Run: headless pygame with SDL's dummy video driver; simulated clock (each Clock.tick advances the game by its frame time, no real sleeping); random seed 0; keys injected as events and as key.get_pressed() state; mouse plan: one left click at the window centre at the start of phase 2, then a move to the lower-right quarter at the start of phase 3.
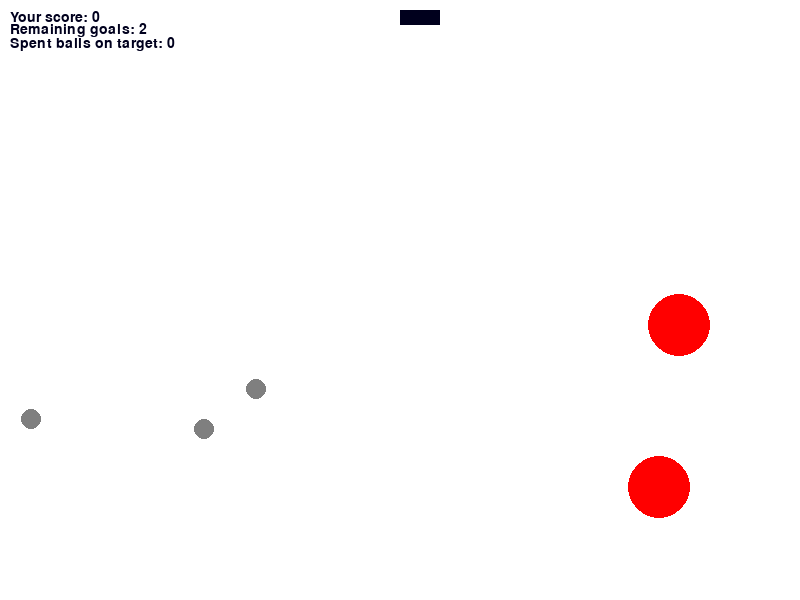
Frame 1 of 4 · flips 1–60 · no input
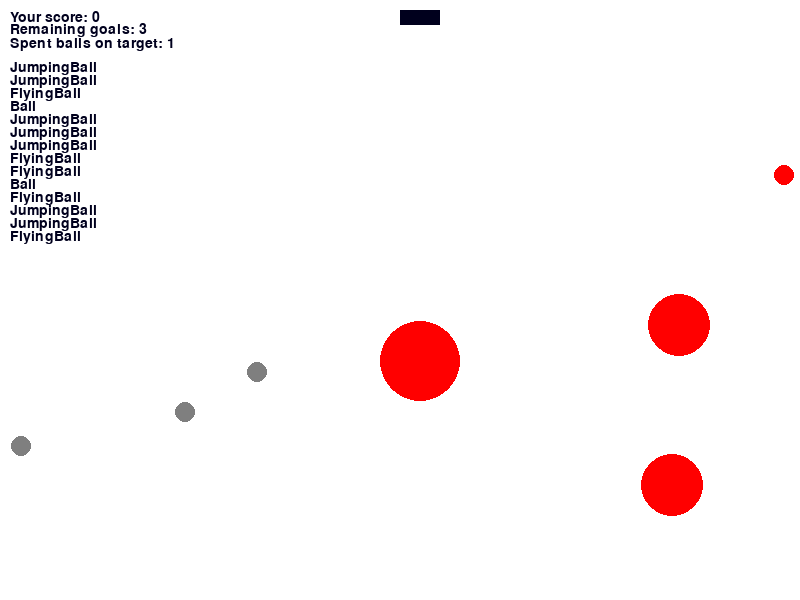
Frame 2 of 4 · flips 61–180 · clicked the window centre · tapped SPACE, RETURN · held RIGHT (→), D
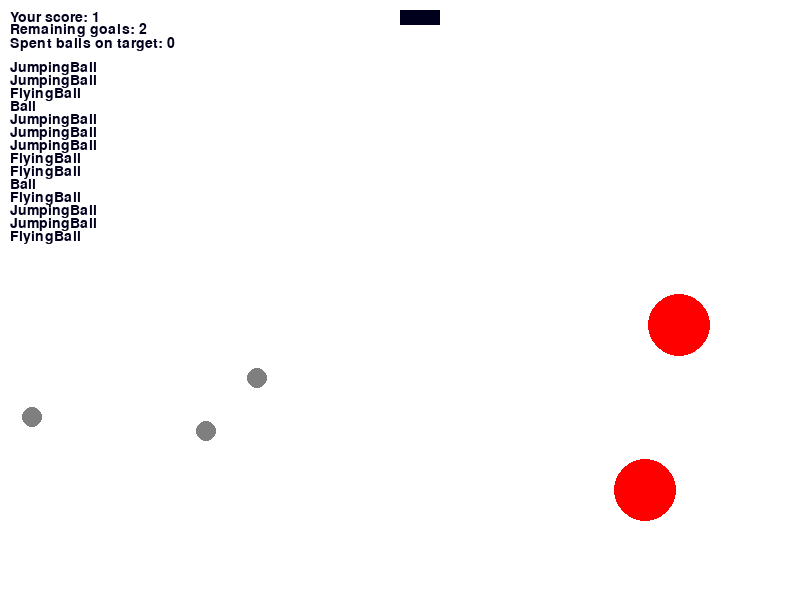
Frame 3 of 4 · flips 181–300 · moved the mouse to the lower-right quarter · held DOWN (↓), S
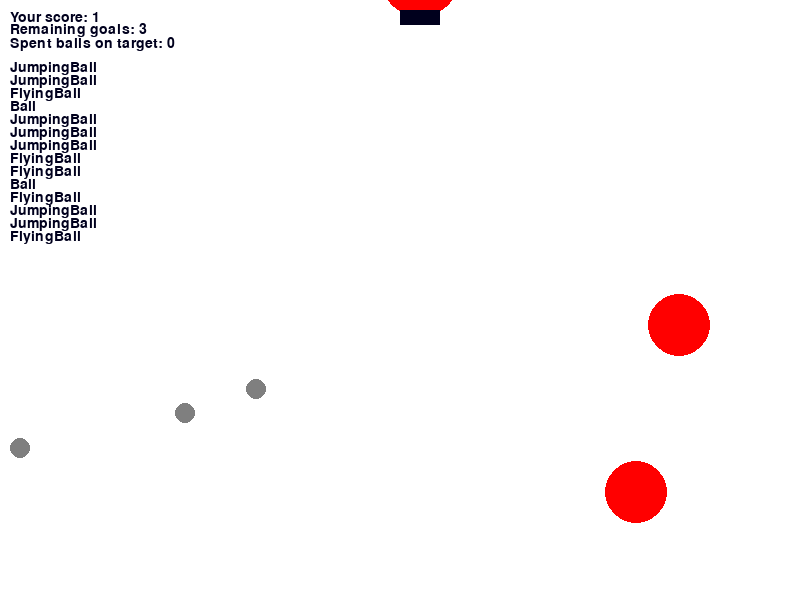
Frame 4 of 4 · flips 301–420 · held LEFT (←), A, UP (↑), W

The pygame program that drew these frames:

import math
from random import choice, randint as rnd

import pygame
from datetime import datetime

RED = (255, 0, 0)
BLUE = (0, 0, 255)
GRAY = (127, 127, 127)
WHITE = (255, 255, 255)
GREEN = (0, 255, 0)
MAGENTA = (255, 0, 255)
CYAN = (0, 255, 100)
BLACK = (0, 0, 29)
COLORS = [RED, BLUE, GRAY, WHITE, GREEN, MAGENTA, CYAN, BLACK]


class GameSettings:
    """
    Класс с настройками игры
    Позволяет быстро изменять любые настройки
    SCREEN_SIZE - размер окна
    GRAVITY_X - гравитация по x
    GRAVITY_Y - гравитация по y
    """

    SCREEN_SIZE = (800, 600)
    GRAVITY_X = 0
    GRAVITY_Y = 9.8
    FPS = 30
    HARD = 1

timepiece = 0
# timepiece - разница времени между текущим и предыдущим кадром[c]


class Ball:
    def __init__(self, screen: pygame.Surface, x=40, y=450):
        """ Класс мяча
        Args:
        x и y - начальное положение мяча по горизонтали и по вертикали
        self.vx и self.vy - скорость мяча по x и y соответственно
        self.live - время существования мяча
        self.crash - количество возможных отскоков
        """

        self.screen = screen
        self.x = x
        self.y = y
        self.r = 10
        self.vx = 0
        self.vy = 0
        self.color = choice(COLORS)
        self.live = 15
        self.crash = 4

    def move(self):
        """Перемещение мяча
        Args:
        self.x и self.y - перемещение мяча по x и y соответственно
        self.vx и self.vy - скорость мяча по x и y соответственно
        GRAVITY_X и GRAVITY_Y - сила гравитации, действующая на мяч по x и y соответственно
        timepiece - разница времени между текущим и предыдущим кадром(в секундах)
        """

        # значение timepiece умноженное на 10
        Timepiece = timepiece * 10
        # обращаемся к классу настроек игры
        self.vx += GameSettings.GRAVITY_X * Timepiece
        self.vy -= GameSettings.GRAVITY_Y * Timepiece

        # проверяем столкновение со стенками по y
        if self.y + self.r >= GameSettings.SCREEN_SIZE[1]:
            if self.crash <= 0:
                # если исчерпал кол-во возможных столкновений со стеной, то мяч исчезает
                return False
            self.crash -= 1
            self.vy /= -math.sqrt(2)
        if self.y - self.r <= 0:
            if self.crash <= 0:
                return False
            self.crash -= 1
            self.vy /= -math.sqrt(2)

        # проверяем столкновение со стенками по x
        if self.x + self.r >= GameSettings.SCREEN_SIZE[0]:
            if self.crash <= 0:
                return False
            self.crash -= 1
            self.vx /= -math.sqrt(2)
        if self.x - self.r <= 0:
            if self.crash <= 0:
                return False
            self.crash -= 1
            self.vx /= -math.sqrt(2)

        # self.x + self.vx * Timepiece - перемещение по x, которое совершил мяч за один кадр
        self.x = max(
            0, min(GameSettings.SCREEN_SIZE[0], self.x + self.vx * Timepiece))
        self.y = max(
            0, min(GameSettings.SCREEN_SIZE[1], self.y - self.vy * Timepiece))

        return True

    def draw(self):  # функция отрисовки мяча
        pygame.draw.circle(
            self.screen,
            self.color,
            (self.x, self.y),
            self.r
        )

    def hittest(self, obj):
        """
        Функция проверяет, сталкивалкивается ли мяч с целью,
        описываемой в обьекте obj.
        Args:
            obj: Обьект, с которым проверяется столкновение.
            distance - расстояние между центрами сталкивающихся объектов
        Returns:
            Возвращает True в случае столкновения мяча и цели.
            В противном случае возвращает False.
        """

        if self.live <= 0:
            return False
        # считаем как гипотенузу прямоугольного треугольника, где катеты - разница координат
        distance = math.sqrt((obj.x - self.x)**2 + (obj.y - self.y)**2)
        # Проверка на возможность столкновения объектов
        if distance <= self.r + obj.r:
            return True
        return False


class JumpingBall(Ball):
    """
  Прыгающий мяч
    """
    def __init__(self, screen, x=40, y=450):
        # super() позволяет вызывать методы, реализованные в базовом классе
        super().__init__(screen, x, y)
        self.crash = 15

    def move(self):
        """Перемещение прыгающего мяча
            Args:
            self.x и self.y - перемещение мяча по x и y соответственно
            self.vx и self.vy - скорость мяча по x и y соответственно
            GRAVITY_X и GRAVITY_Y - сила гравитации, действующая на мяч по x и y соответственно
            timepiece - разница времени между текущим и предыдущим кадром(в секундах)
        """
        Timepiece = timepiece * 10

        self.vx += GameSettings.GRAVITY_X * Timepiece
        self.vy -= GameSettings.GRAVITY_Y * Timepiece

        if self.y + self.r >= GameSettings.SCREEN_SIZE[1]:
            if self.crash <= 0:
                return False
            self.crash -= 1
            self.vy /= -math.sqrt(1.25)
        if self.y - self.r <= 0:
            if self.crash <= 0:
                return False
            self.crash -= 1
            self.vy /= -math.sqrt(1.25)

        if self.x + self.r >= GameSettings.SCREEN_SIZE[0]:
            if self.crash <= 0:
                return False
            self.crash -= 1
            self.vx /= -math.sqrt(1.25)
        if self.x - self.r <= 0:
            if self.crash <= 0:
                return False
            self.crash -= 1
            self.vx /= -math.sqrt(1.25)

        self.x = max(
            0, min(GameSettings.SCREEN_SIZE[0], self.x + self.vx * Timepiece))
        self.y = max(
            0, min(GameSettings.SCREEN_SIZE[1], self.y - self.vy * Timepiece))

        return True


class FlyingBall(Ball):
    def __init__(self, screen, x=40, y=450):
        super().__init__(screen, x, y)
        self.color = choice(COLORS)

    def move(self):
        Timepiece = timepiece * 10

        if self.y + self.r >= GameSettings.SCREEN_SIZE[1]:
            if self.crash <= 0:
                return False
            self.crash -= 1
            self.vy /= -math.sqrt(1.25)
        if self.y - self.r <= 0:
            if self.crash <= 0:
                return False
            self.crash -= 1
            self.vy /= -math.sqrt(1.25)

        if self.x + self.r >= GameSettings.SCREEN_SIZE[0]:
            if self.crash <= 0:
                return False
            self.crash -= 1
            self.vx /= -math.sqrt(1.25)
        if self.x - self.r <= 0:
            if self.crash <= 0:
                return False
            self.crash -= 1
            self.vx /= -math.sqrt(1.25)

        self.x = max(
            0, min(GameSettings.SCREEN_SIZE[0], self.x + self.vx * Timepiece))
        self.y = max(
            0, min(GameSettings.SCREEN_SIZE[1], self.y - self.vy * Timepiece))

        return True


AVAILABLE_BALL_TYPES = [
    Ball,
    JumpingBall,
    FlyingBall
]


class BallHandler:
    """
    Выделенный в отдельный класс список шаров, запущенных пушкой
    Содержит функции для работы с шарами
    """
    def __init__(self):
        self.__balls = list()
        self.__balls_queue = list()
        self.shot_count = 0

    def add_ball(self, ball):
        """
        Добавляет шар в список
        Args:
            ball - Шар, который нужно добавить в список
        """
        self.__balls.append(ball)

    def remove_ball(self, ball):
        """
        Удаляет шар из списка
        Args:
            ball - Шар, который нужно удалить из списка
        """
        self.__balls.remove(ball)

    def move(self):
        """
        Двигает все шары по игровому полю
        Если шар "умирает", удаляет его из списка
        """
        for ball in self.__balls:
            if not ball.move():
                self.remove_ball(ball)

    def get_next_ball(self):
        """
        Получает следующий шар из списка
        """
        # т.к мы получаем шар только при выстреле, мы можем считать их
        # количество здесь
        self.shot_count += 1

        if len(self.__balls_queue) <= 0:
            self.refill()
        ball = self.__balls_queue.pop(0)
        return ball

    def get_queue(self):
        """
        Возвращает список шаров, которые будут запущены следующими
        """
        return self.__balls_queue

    def refill(self):
        """
        Восполняет список шаров, которые будут запущены
        """
        for i in range(15):
            self.__balls_queue.append(
                choice(AVAILABLE_BALL_TYPES)
            )

    def hittest(self, obj):
        """
        Проверяет каждый шар на столкновения с объектов
        Args:
            obj - объект, с которым проверяется столкновение шаров
        Return:
            Возвращает шар, который столкнулся с объектом первым
            Если ни один шар не столкнулся, возвращает None
        """
        for ball in self.__balls:
            if ball.hittest(obj):
                return ball
        return None

    def draw(self):
        """
        Отвечает за отрисовку всех шаров
        """
        for ball in self.__balls:
            ball.draw()


class Gun:
    """
        класс пушки
        Args:
            COLORS[2] - серый
            self.angle - угол, под которым ищ пушки вылетает мяч
            self.active - флаг, показывающий, сидит ли за текущей пушкой игрок
    """
    def __init__(self, screen, balls):
        self.screen = screen

        self.f2_power = 20
        self.f2_on = 0

        self.angle = 1
        self.color = COLORS[4]
        self.balls = balls
        self.shots_done = 0
        self.active = False
        self.r = 10

        self.x = 20
        self.y = 450

    def fire2_start(self, event):
        if not self.active:
            return
        self.f2_on = 1

    def fire2_end(self, event):
        """
        Выстрел мячом.
        Происходит при отпускании кнопки мыши.
        Начальные значения компонент скорости мяча vx и vy зависят от
        положения мыши.
        """
        if not self.active or not self.f2_on:
            return

        new_ball = self.balls.get_next_ball()(
            self.screen,
            self.x,
            self.y)

        self.angle = math.atan2(
            (event.pos[1]-new_ball.y),
            (event.pos[0]-new_ball.x)
        )

        new_ball.vx = self.f2_power * math.cos(self.angle)
        new_ball.vy = -self.f2_power * math.sin(self.angle)
        self.balls.add_ball(new_ball)
        self.f2_on = 0
        self.f2_power = 20

    def update_position(self, x, y):
        """
        Изменяет позицию пушки, с которой игрок стреляет
        """
        self.x = x
        self.y = y

    def targetting(self, event):
        """Прицеливание. Зависит от положения мыши."""
        if not self.active:
            return
        if event:
            self.angle = math.atan2(
                (event.pos[1]-self.y), (event.pos[0]-self.x))
        if self.f2_on:
            self.color = COLORS[0]
        else:
            self.color = COLORS[2]

    # Для исключения ошибок, сделаем пустую функцию move()
    def move(self):
        """
        Двигает пушку согласно заданным правилам
        """
        pass

    def draw(self):  # отрисовка пушек
        pygame.draw.circle(
            self.screen,
            self.color if self.active else COLORS[2],
            (
                self.x,
                self.y
            ),
            10
        )
        if not self.active:
            return
        direction = (
            math.cos(self.angle),
            math.sin(self.angle)
        )
        direction = [x * self.f2_power for x in direction]
        pygame.draw.line(  # положение бомбардировщика
            self.screen,
            self.color,
            (self.x, self.y),
            (self.x + direction[0], self.y + direction[1]),
            5
        )

    def power_up(self):
        if self.active and self.f2_on:
            if self.f2_power < 100:
                self.f2_power += timepiece * 100
            self.color = COLORS[0]
        else:
            self.color = COLORS[2]


class MovingGun(Gun):
    """
    Пушка, двигающаяся в заданном направлении
    """
    def __init__(self, screen, balls):
        super().__init__(screen, balls)
        self.from_x = self.x
        self.from_y = self.y
        self.to_x = self.from_x + rnd(-40, 40)
        self.to_y = self.from_y + rnd(-40, 40)

    def update_position(self, x, y):
        """
        Обновляет корневую позицию с учётом цели перемещения
        """
        # Вычисляем расстояние между пушками
        diff_x = x - self.x
        diff_y = y - self.y

        # Обновляем цель перемещения
        self.to_x += diff_x
        self.to_y += diff_y

        # Обновляем положения пушки
        super().update_position(x, y)
        self.from_x = self.x
        self.from_y = self.y

    def move(self):
        """
        Двигает пушку
        """
        def swap_positions(from_x, to_x, from_y, to_y):
            """
            Меняет позиции местами
            """
            tmp_x = to_x
            tmp_y = to_y
            self.to_x = from_x
            self.from_x = tmp_x
            self.to_y = from_y
            self.from_y = tmp_y
        Timepiece = timepiece
        self.x = self.x + (self.to_x - self.x) * Timepiece
        self.y = self.y + (self.to_y - self.y) * Timepiece
        distance = math.sqrt((self.to_x - self.x)**2 + (self.to_y - self.y)**2)
        if distance <= 1:
            swap_positions(self.from_x, self.to_x, self.from_y, self.to_y)


GUN_TYPES = [
    Gun,
    MovingGun
]


class Target:
    def __init__(self, screen, hard):
        """
        Инициализирует цель
        """
        self.screen = screen

        self.x = rnd(600, 780)
        self.y = rnd(300, 550)

        self.origin_x = self.x
        self.origin_y = self.y

        self.r = rnd(*hard.targets_size_range)
        self.color = COLORS[0]

    def move(self):
        """
        Двигает цель по заданному правилу
        """
        pass  # стандартная цель неподвижна, поэтому мы ничего не делаем

    def draw(self):
        pygame.draw.circle(
            self.screen,
            self.color,
            (
                self.x,
                self.y
            ),
            self.r
        )

class MovingTarget(Target):
    """
    Цель, движущаяся туда-орбатно
    """
    def __init__(self, screen, hard):
        super().__init__(screen, hard)
        self.from_x = self.origin_x
        self.from_y = self.origin_y

        self.to_x = self.from_x + rnd(-40, 40)
        self.to_y = self.from_y + rnd(-40, 40)

    def move(self):
        def swap_positions(from_x, to_x, from_y, to_y):
            tmp_x = to_x
            tmp_y = to_y
            self.to_x = from_x
            self.from_x = tmp_x
            self.to_y = from_y
            self.from_y = tmp_y
        Timepiece = timepiece * 0.5
        self.x = self.x + (self.to_x - self.x) * Timepiece
        self.y = self.y + (self.to_y - self.y) * Timepiece
        distance = math.sqrt((self.to_x - self.x)**2 + (self.to_y - self.y)**2)
        if distance <= 1:
            swap_positions(self.from_x, self.to_x, self.from_y, self.to_y)


class FallingTarget(Target):
    """
        Цель, падающая вниз
    """
    def __init__(self, screen, hard):
        super().__init__(screen, hard)
        self.r = 40
        self.vy = 9.8

    def move(self):
        Timepiece = timepiece * 10
        self.vy -= GameSettings.GRAVITY_Y * Timepiece
        self.y -= self.vy * Timepiece

        # Чтобы не удалять цель, помещаем её вверх экрана
        if self.y > GameSettings.SCREEN_SIZE[1] + 40:
            self.y = -40
            self.vy = 0

    def draw(self):
        pygame.draw.circle(
            self.screen,
            self.color,
            (
                self.x,
                self.y
            ),
            self.r
        )


class Bombs:
    """
    Падающие цели
    """
    def __init__(self, screen, x, y, state):
        self.x = x
        self.y = y
        self.screen = screen
        self.color = COLORS[7]
        self.state = state

    def drop(self):
        """
        Цель, падающая вниз
        """
        # Создадим объект цели
        target = FallingTarget(self.screen, self.state.hard)
        target.x = self.x + 20
        target.y = self.y + 35
        # Добавим цель к остальным
        self.state.targets.append(
            target
        )

    def draw(self):
        """
        Отрисовываем "бомбу"
        """
        pygame.draw.rect(
            self.screen,
            self.color,
            (self.x, self.y, 40, 15)
        )


class GameHard:
    """
    Класс, содержащий значения, зависящие от сложности
    """
    def __init__(
                 self, targets=4,
                 targets_size_range=(30, 50), allowed_targets=[Target]):
        self.targets = targets
        self.targets_size_range = targets_size_range
        self.allowed_targets = allowed_targets


Hards = [
    GameHard(1, (40, 50), [Target]),
    GameHard(2, (30, 40), [Target, MovingTarget])
]


class GameState:
    """
    Класс, содержащий информацию о текущей игре
    Очки, очередь шаров, цели
    """
    def __init__(self, screen, hard):
        """
        Инициализирует объект класса, содержащий данные о состоянии игры
        Args:
            screen - экран
            difficulty - сложность
        """
        self.points = 0
        self.targets = list()
        self.balls = BallHandler()

        self.bomb = Bombs(screen, GameSettings.SCREEN_SIZE[0] - 400, 10, self)

        self.active_gun = choice(GUN_TYPES)(screen, self.balls)
        self.guns = [choice(GUN_TYPES)(screen, self.balls) for i in range(2)]
        for i in self.guns:
            x = rnd(
                0,
                GameSettings.SCREEN_SIZE[0] // 2)
            y = rnd(
                GameSettings.SCREEN_SIZE[1]//2,
                GameSettings.SCREEN_SIZE[1] - 15)
            i.update_position(x, y)

        self.guns += [self.active_gun]

        self.screen = screen
        self.hard = hard

    def hit_target(self, target):
        """
        Вызывается при попадании по цели
        """
        self.points += 1
        self.balls.shot_count = 0
        self.targets.remove(target)

    def new_round(self):
        """
        Начинает новый раунд
        """
        self.balls.shot_count = 0
        self.targets = [
            choice(self.hard.allowed_targets)(
                self.screen, self.hard) for i in range(
                    self.hard.targets)
        ]


pygame.init()
screen = pygame.display.set_mode(GameSettings.SCREEN_SIZE)
#  Текст на экране
font = pygame.font.Font(pygame.font.get_default_font(), 14)

# Создадим объект класса GameState, содержащий информацию о текущей игре
state = GameState(screen, Hards[GameSettings.HARD])

# Переменная-счётчик для сброса целей с бомбы
dropping_time = 0

clock = pygame.time.Clock()
finished = False

while not finished:
    # Счёт в игре
    screen.fill(COLORS[3])
    text = font.render(
        f"Your score: {state.points}",
        True,
        COLORS[7])
    screen.blit(text, (10, 10))

    # Пока в игре существуют цели
    if len(state.targets) > 0:
        # Выключаем и рисуем все пушки
        for gun in state.guns:
            gun.active = False
            gun.draw()

        # Включаем начальную пушку
        gun = state.active_gun
        gun.active = True

        # Количество оставшихся целей
        text = font.render(
            f" Remaining goals: {len(state.targets)}",
            True,
            COLORS[7])
        screen.blit(text, (6, 22))

        # Количество использованных шаров
        text = font.render(
            f"Spent balls on target: {state.balls.shot_count}",
            True,
            COLORS[7]
        )
        screen.blit(text, (10, 36))

        # Список следующих шаров
        count_ball = 0
        for i in state.balls.get_queue():
            text = font.render(
                f"{str(i).split('.')[-1][:-2]}", True, COLORS[7])
            screen.blit(text, (10, 60 + (count_ball * 13)))
            count_ball += 1

        # Рисуем цели
        for target in state.targets:
            target.draw()
        # Рисуем шары
        state.balls.draw()
        # Рисуем бомбы
        state.bomb.draw()

        pygame.display.update()

        # Используем timestep для вычисления передвижения,
        # чтобы не привязывать скорость шара к количеству FPS
        # clock.tick() возвращает количество миллисекунд,
        # прошедших с последнего кадра
        timepiece = clock.tick(GameSettings.FPS) / 1000

        for event in pygame.event.get():
            if event.type == pygame.QUIT:
                finished = True
            elif event.type == pygame.MOUSEBUTTONDOWN:
                gun.fire2_start(event)
            elif event.type == pygame.MOUSEBUTTONUP:
                gun.fire2_end(event)
            elif event.type == pygame.MOUSEMOTION:
                gun.targetting(event)

        # Двигаем шары
        state.balls.move()

        # Отсчитываем время для сброса целей с бомбы
        if dropping_time >= 5:
            dropping_time = 0
            state.bomb.drop()
        else:
            dropping_time += timepiece

        # Для переключения между пушками проверяем, попал ли шарик в пушку
        for gun_test in state.guns:
            gun_test.move()
            if gun_test == state.active_gun:
                continue
            htest = state.balls.hittest(gun_test)
            if htest is not None:
                state.balls.remove_ball(htest)
                state.balls.get_queue().insert(0, type(htest))
                state.active_gun = gun_test

        # Для уничтожения целей проверяем, попал ли какой-либо шарик в цель
        for target in state.targets:
            target.move()
            htest = state.balls.hittest(target)
            if htest is not None:
                state.hit_target(target)
                state.balls.remove_ball(htest)

        # Увеличение силы выстрела в конце
        gun.power_up()
    else:
        # Начинаем новый раунд
        state.new_round()

pygame.quit()
